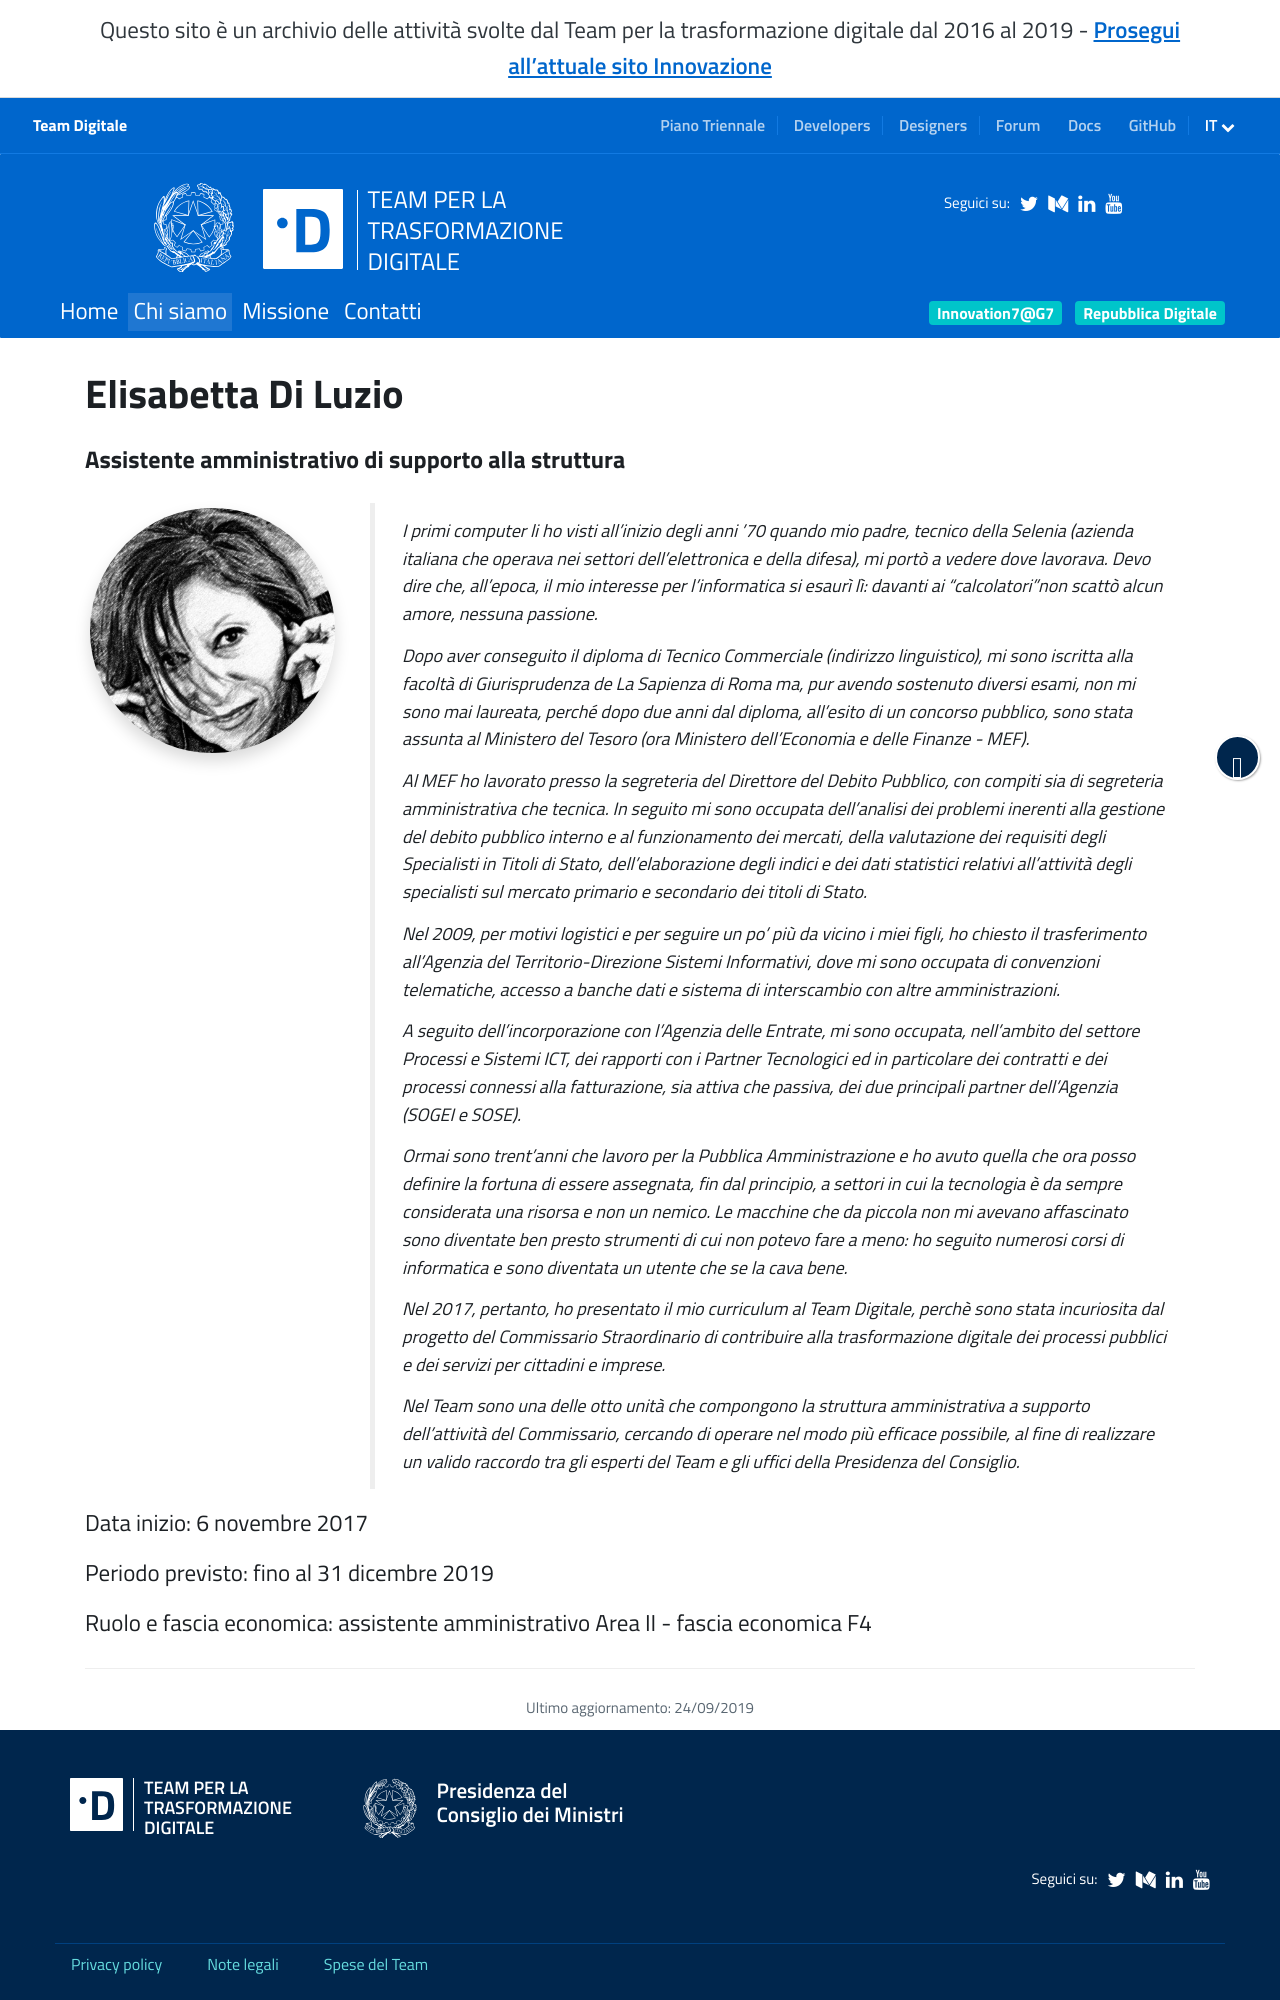

repository: teamdigitale/teamdigitale.governo.it · page: it/people/elisabetta-diluzio.htm · generator: jekyll

---
title: Elisabetta Di Luzio
lang: it
permalink: /it/people/elisabetta-diluzio.htm 
layout: people
role: Assistente amministrativo di supporto alla struttura
twitter_user: 
medium_user: 
linkedin_url:
ref: elisabetta-diluzio
parent_ref: team
start_date: 6 novembre 2017
period_provided: fino al 31 dicembre 2019
pa_compensation_level: assistente amministrativo Area II - fascia economica F4 
approved_by_court: 
---
I primi computer li ho visti all’inizio degli anni ’70 quando mio padre, tecnico della Selenia (azienda italiana che operava nei settori dell’elettronica e della difesa), mi portò a vedere dove lavorava. Devo dire che, all’epoca, il mio interesse per l’informatica si esaurì lì: davanti ai “calcolatori”non scattò alcun amore, nessuna passione.

Dopo aver conseguito il diploma di Tecnico Commerciale (indirizzo linguistico), mi sono iscritta alla facoltà di Giurisprudenza de La Sapienza di Roma ma, pur avendo sostenuto diversi esami, non mi sono mai laureata, perché dopo due anni dal diploma, all’esito di un concorso pubblico, sono stata assunta al Ministero del Tesoro (ora Ministero dell’Economia e delle Finanze - MEF).

Al MEF ho lavorato presso la segreteria del Direttore del Debito Pubblico, con compiti sia di segreteria amministrativa che tecnica. In seguito mi sono occupata dell’analisi dei problemi inerenti alla gestione del debito pubblico interno e al funzionamento dei mercati, della valutazione dei requisiti degli Specialisti in Titoli di Stato, dell’elaborazione degli indici e dei dati statistici relativi all’attività degli specialisti sul mercato primario e secondario dei titoli di Stato. 

Nel 2009, per motivi logistici e per seguire un po’ più da vicino i miei figli, ho chiesto il trasferimento all’Agenzia del Territorio-Direzione Sistemi Informativi, dove mi sono occupata di convenzioni telematiche, accesso a banche dati e sistema di interscambio con altre amministrazioni. 

A seguito dell’incorporazione con l’Agenzia delle Entrate, mi sono occupata, nell’ambito del settore Processi e Sistemi ICT, dei rapporti con i Partner Tecnologici ed in particolare dei contratti e dei processi connessi alla fatturazione, sia attiva che passiva, dei due principali partner dell’Agenzia (SOGEI e SOSE). 

Ormai sono trent’anni che lavoro per la Pubblica Amministrazione e ho avuto quella che ora posso definire la fortuna di essere assegnata, fin dal principio, a settori in cui la tecnologia è da sempre considerata una risorsa e non un nemico. Le macchine che da piccola non mi avevano affascinato sono diventate ben presto strumenti di cui non potevo fare a meno: ho seguito numerosi corsi di informatica e sono diventata un utente che se la cava bene. 

Nel 2017, pertanto, ho presentato il mio curriculum al Team Digitale, perchè sono stata incuriosita dal progetto del Commissario Straordinario di contribuire alla trasformazione digitale dei processi pubblici e dei servizi per cittadini e imprese.
